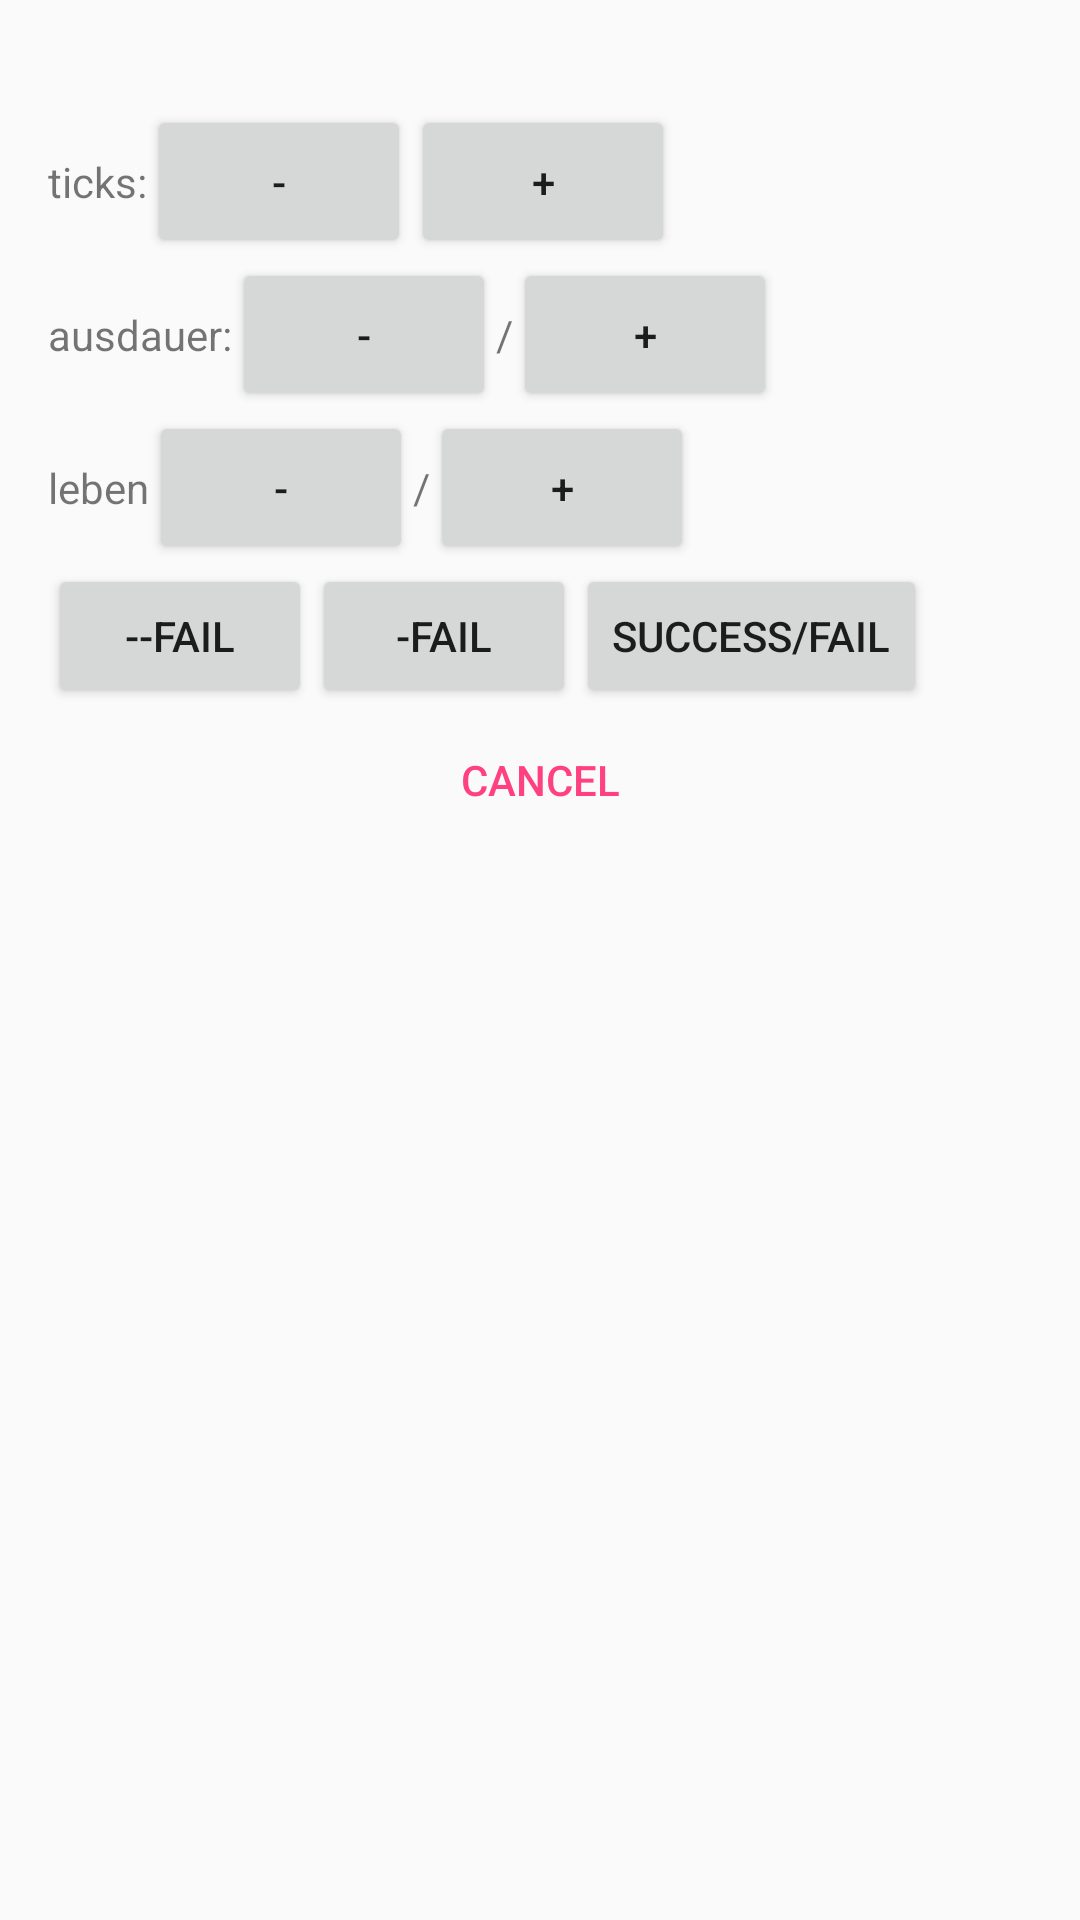

Write the Android layout XML for this screen, with the resource values it uses.
<!-- AndroidManifest.xml: application theme AppTheme -->
<!-- res/layout/activity_dialog_action.xml -->
<?xml version="1.0" encoding="utf-8"?>
<LinearLayout xmlns:android="http://schemas.android.com/apk/res/android"
    xmlns:tools="http://schemas.android.com/tools"
    android:id="@+id/activity_dialog_action"
    android:layout_width="wrap_content"
    android:layout_height="wrap_content"
    android:paddingBottom="@dimen/activity_vertical_margin"
    android:paddingLeft="@dimen/activity_horizontal_margin"
    android:paddingRight="@dimen/activity_horizontal_margin"
    android:paddingTop="@dimen/activity_vertical_margin"
    android:orientation="vertical"
    tools:context="ch.widmer.yannick.ssecombat.dialogs.DialogNewPC">

    <TextView
        android:layout_width="wrap_content"
        android:layout_height="wrap_content"
        android:id="@+id/text"/>

    <LinearLayout
        android:id="@+id/ticksLayout"
        android:layout_width="wrap_content"
        android:layout_height="wrap_content">
        <TextView
            android:layout_width="wrap_content"
            android:layout_height="wrap_content"
            android:text="ticks:"/>
        <Button
            android:layout_width="wrap_content"
            android:layout_height="wrap_content"
            android:padding="@dimen/view_padding"
            android:text="-"
            android:onClick="minusTicks"/>
        <TextView
            android:layout_width="wrap_content"
            android:layout_height="wrap_content"
            android:id="@+id/ticks" />
        <Button
            android:layout_width="wrap_content"
            android:layout_height="wrap_content"
            android:padding="@dimen/view_padding"
            android:text="+"
            android:onClick="plusTicks"/>
    </LinearLayout>

    <LinearLayout
        android:layout_width="wrap_content"
        android:layout_height="wrap_content">
        <TextView
            android:layout_width="wrap_content"
            android:layout_height="wrap_content"
            android:text="ausdauer:"/>
        <Button
            android:layout_width="wrap_content"
            android:layout_height="wrap_content"
            android:padding="@dimen/view_padding"
            android:text="-"
            android:onClick="minus"/>
        <TextView
            android:layout_width="wrap_content"
            android:layout_height="wrap_content"
            android:id="@+id/staminaNow" />
        <TextView
            android:layout_width="wrap_content"
            android:layout_height="wrap_content"
            android:id="@+id/staminaUsed" />
        <TextView
            android:layout_width="wrap_content"
            android:layout_height="wrap_content"
            android:text="/"/>
        <TextView
            android:layout_width="wrap_content"
            android:layout_height="wrap_content"
            android:id="@+id/staminaMax" />
        <Button
            android:layout_width="wrap_content"
            android:layout_height="wrap_content"
            android:padding="@dimen/view_padding"
            android:text="+"
            android:onClick="plus"/>
    </LinearLayout>

    <LinearLayout
        android:layout_width="wrap_content"
        android:layout_height="wrap_content">
        <TextView
            android:layout_width="wrap_content"
            android:layout_height="wrap_content"
            android:text="leben"/>
        <Button
            android:layout_width="wrap_content"
            android:layout_height="wrap_content"
            android:padding="@dimen/view_padding"
            android:text="-"
            android:onClick="minusLife"/>
        <TextView
            android:layout_width="wrap_content"
            android:layout_height="wrap_content"
            android:id="@+id/lifeNow" />
        <TextView
            android:layout_width="wrap_content"
            android:layout_height="wrap_content"
            android:id="@+id/lifeUsed" />
        <TextView
            android:layout_width="wrap_content"
            android:layout_height="wrap_content"
            android:text="/"/>
        <TextView
            android:layout_width="wrap_content"
            android:layout_height="wrap_content"
            android:id="@+id/lifeMax" />
        <Button
            android:layout_width="wrap_content"
            android:layout_height="wrap_content"
            android:padding="@dimen/view_padding"
            android:text="+"
            android:onClick="plusLife"/>
    </LinearLayout>

    <LinearLayout
        android:layout_width="wrap_content"
        android:layout_height="wrap_content">
        <Button
            android:layout_height="wrap_content"
            android:layout_width="wrap_content"
            android:layout_gravity="center"
            android:onClick="fmm"
            android:text="--fail"/>
        <Button
            android:layout_height="wrap_content"
            android:layout_width="wrap_content"
            android:layout_gravity="center"
            android:onClick="fm"
            android:text="-fail"/>
        <Button
            android:layout_height="wrap_content"
            android:layout_width="wrap_content"
            android:layout_gravity="center"
            android:onClick="success"
            android:text="success/fail"/>
    </LinearLayout>

    <Button
        style="?android:attr/buttonBarButtonStyle"
        android:layout_height="wrap_content"
        android:layout_width="match_parent"
        android:layout_gravity="center"
        android:onClick="cancel"
        android:text="cancel"/>
</LinearLayout>
<!-- resources referenced by this layout -->
<resources>
  <dimen name="activity_horizontal_margin">16dp</dimen>
  <dimen name="activity_vertical_margin">16dp</dimen>
  <dimen name="view_padding">16dp</dimen>
  <style name="AppTheme" parent="Theme.AppCompat.Light.DarkActionBar">
          
          <item name="colorPrimary">@color/colorPrimary</item>
          <item name="colorPrimaryDark">@color/colorPrimaryDark</item>
          <item name="colorAccent">@color/colorAccent</item>
      </style>
  <color name="colorPrimary">#3F51B5</color>
  <color name="colorPrimaryDark">#303F9F</color>
  <color name="colorAccent">#FF4081</color>
</resources>
